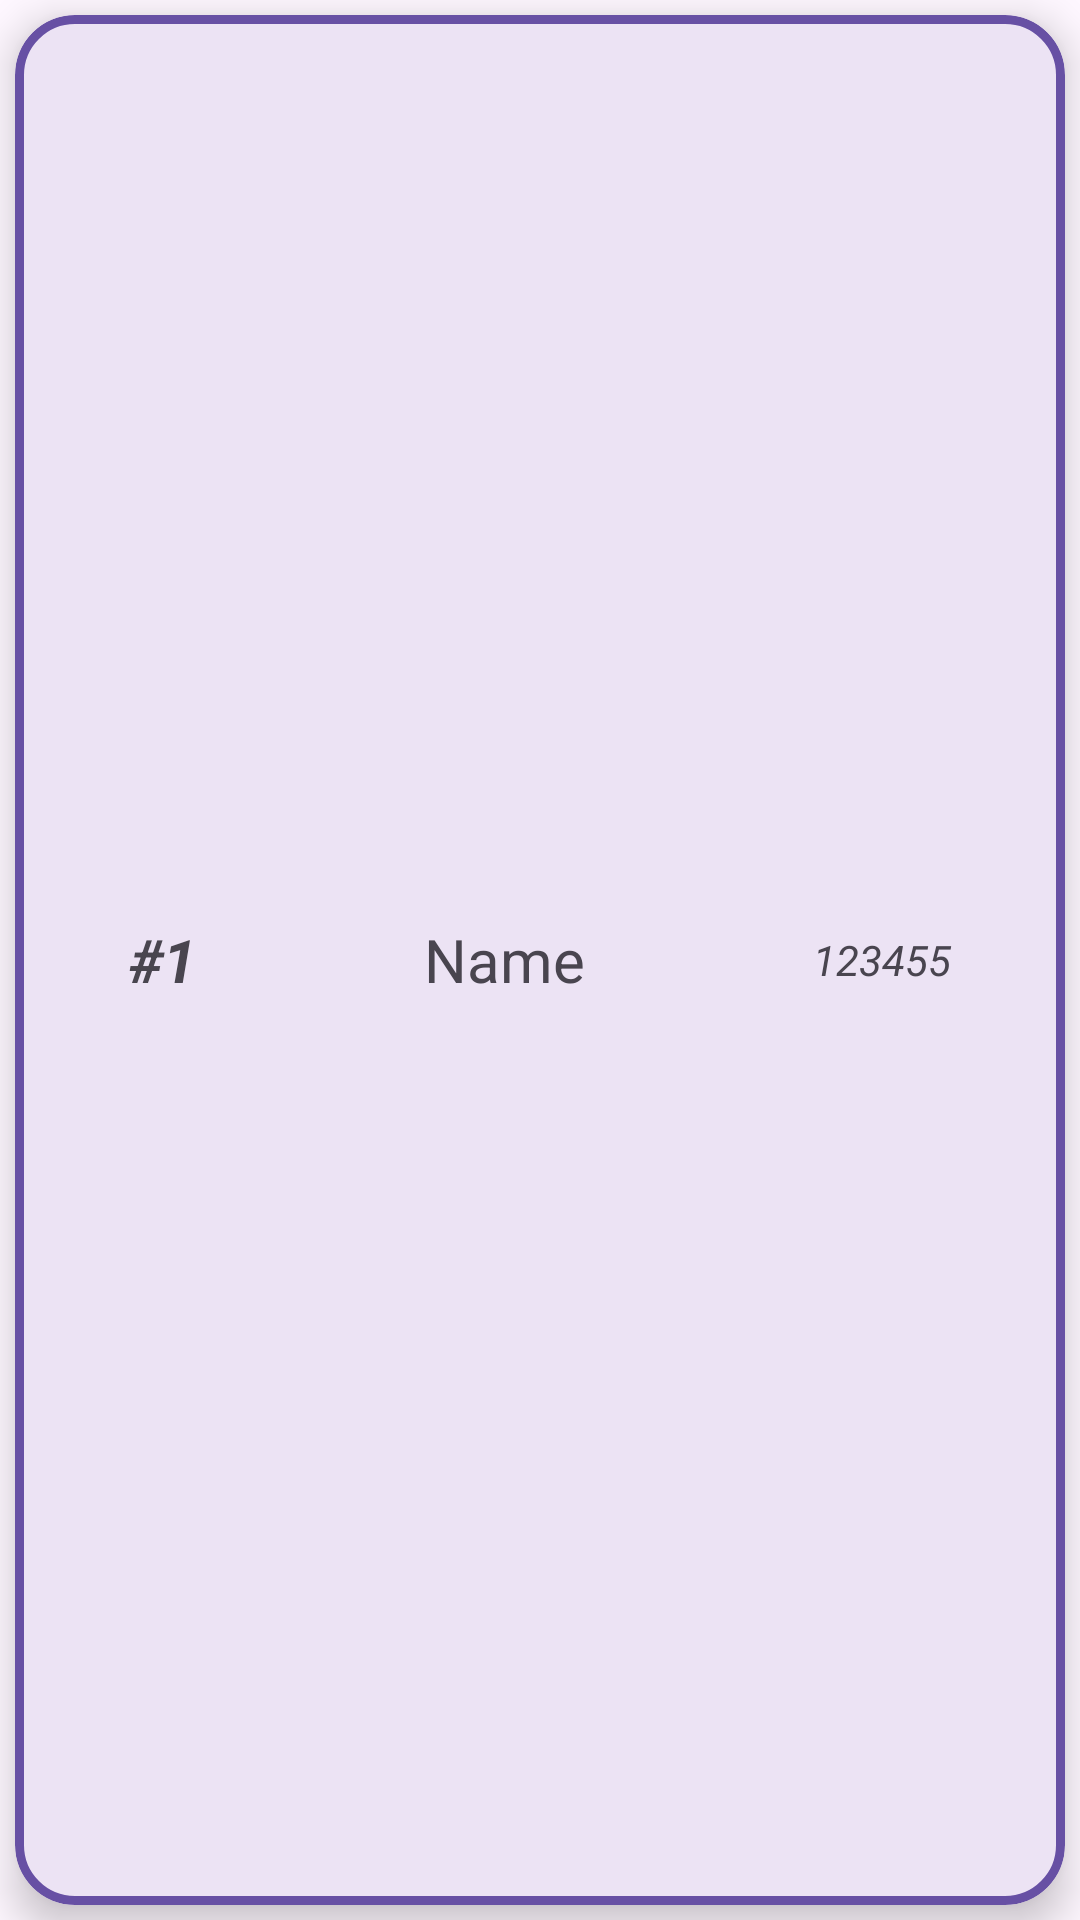

Reconstruct the res/layout file that produces this screen, plus the resources it refers to.
<!-- AndroidManifest.xml: application theme AppTheme -->
<!-- res/layout/ranking_item_layout_test.xml -->
<?xml version="1.0" encoding="utf-8"?>
<androidx.constraintlayout.widget.ConstraintLayout xmlns:android="http://schemas.android.com/apk/res/android"
    xmlns:app="http://schemas.android.com/apk/res-auto"
    xmlns:tools="http://schemas.android.com/tools"
    android:layout_width="match_parent"
    android:layout_height="wrap_content">

    <com.google.android.material.card.MaterialCardView
        android:id="@+id/rank_card_view"
        android:layout_width="match_parent"
        android:layout_height="match_parent"
        android:layout_margin="5dp"
        app:layout_constraintTop_toTopOf="parent"
        app:layout_constraintStart_toStartOf="parent"
        app:layout_constraintEnd_toEndOf="parent"
        app:layout_constraintBottom_toBottomOf="parent"
        app:cardCornerRadius="20dp"
        app:strokeWidth="3dp"
        app:strokeColor="?colorPrimary"
        app:cardElevation="8dp">

        <androidx.constraintlayout.widget.ConstraintLayout
            android:layout_width="match_parent"
            android:layout_height="match_parent">

            <LinearLayout
                android:layout_width="match_parent"
                android:layout_height="0dp"
                android:orientation="horizontal"
                app:layout_constraintTop_toTopOf="parent"
                app:layout_constraintBottom_toBottomOf="parent">

                <com.google.android.material.textview.MaterialTextView
                    android:id="@+id/rank_pos"
                    android:layout_width="wrap_content"
                    android:layout_height="match_parent"
                    android:layout_weight="1"
                    android:text="#1"
                    android:gravity="center"
                    android:textStyle="bold|italic"
                    android:textSize="20sp"
                    app:fontFamily="@font/poppins" />

                <com.google.android.material.textview.MaterialTextView
                    android:id="@+id/rank_name"
                    android:layout_width="wrap_content"
                    android:layout_height="match_parent"
                    android:layout_weight="1"
                    android:text="Name"
                    android:gravity="center"
                    android:textSize="20sp"
                    app:fontFamily="@font/poppins" />

                <com.google.android.material.textview.MaterialTextView
                    android:id="@+id/rank_point"
                    android:layout_width="wrap_content"
                    android:layout_height="match_parent"
                    android:layout_weight="1"
                    android:gravity="center"
                    android:text="123455"
                    android:textStyle="italic"
                    app:fontFamily="@font/poppins"/>

            </LinearLayout>

        </androidx.constraintlayout.widget.ConstraintLayout>

    </com.google.android.material.card.MaterialCardView>

</androidx.constraintlayout.widget.ConstraintLayout>
<!-- resources referenced by this layout -->
<resources>
  <style name="AppTheme" parent="Theme.Material3.DayNight.NoActionBar">
          <item name="bottom_sheet_pillowColor">@color/pillow_light</item>
          <item name="bottom_sheet_textColor">@color/bs_text_light</item>
          <item name="bottom_sheet_background">@color/background_light</item>
          <item name="android:statusBarColor" tools:targetApi="l">?android:colorBackground</item>
          <item name="android:windowLightStatusBar">?attr/isLightTheme</item>
          <item name="fontFamily">@font/poppins</item>
          <item name="tabStyle">@style/TabStyle</item>
          <item name="fogliaColor">@color/black</item>
      </style>
  <color name="pillow_light">#D1D1D1</color>
  <color name="bs_text_light">#49454F</color>
  <color name="background_light">#FFFBFE</color>
  <style name="TabStyle" parent="Widget.MaterialComponents.TabLayout">
          <item name="tabTextAppearance">@style/TabTextAppearance</item>
          <item name="tabTextColor">?attr/colorOnSurface</item>
          <item name="tabSelectedTextColor">?attr/colorOnPrimary</item>
          <item name="tabBackground">@drawable/tab_selector</item>
          <item name="tabIndicator">@drawable/tab_selected</item>
          <item name="tabIndicatorColor">?attr/colorPrimary</item>
          <item name="tabMode">scrollable</item>
          <item name="tabGravity">center</item>
          <item name="tabIndicatorGravity">stretch</item>
          <item name="tabPaddingStart">16dp</item>
          <item name="tabPaddingEnd">16dp</item>
          <item name="tabIndicatorHeight">0dp</item>
          <item name="tabRippleColor">@null</item>
      </style>
  <color name="black">#FF000000</color>
  <style name="TabTextAppearance" parent="TextAppearance.Design.Tab">
          <item name="android:textSize">14sp</item>
          <item name="android:textStyle">bold</item>
          <item name="android:fontFamily">@font/poppins</item>
          <item name="textAllCaps">false</item>
          <item name="android:textAllCaps">false</item>
      </style>
  <!-- drawable tab_selector (drawable) -->
  <?xml version="1.0" encoding="utf-8"?>
  <selector xmlns:android="http://schemas.android.com/apk/res/android">
  
      
      <item
          android:drawable="@drawable/tab_selected"
          android:state_selected="true"/>
  
      
      <item
          android:drawable="@drawable/tab_background"
          android:state_selected="false"/>
  
  </selector>
  <!-- drawable tab_selected (drawable) -->
  <?xml version="1.0" encoding="utf-8"?>
  <shape
      android:shape="rectangle"
      xmlns:android="http://schemas.android.com/apk/res/android">
  
      <corners android:radius="25dp"/>
      <solid
          android:color="?attr/colorPrimary"/>
  </shape>
</resources>
